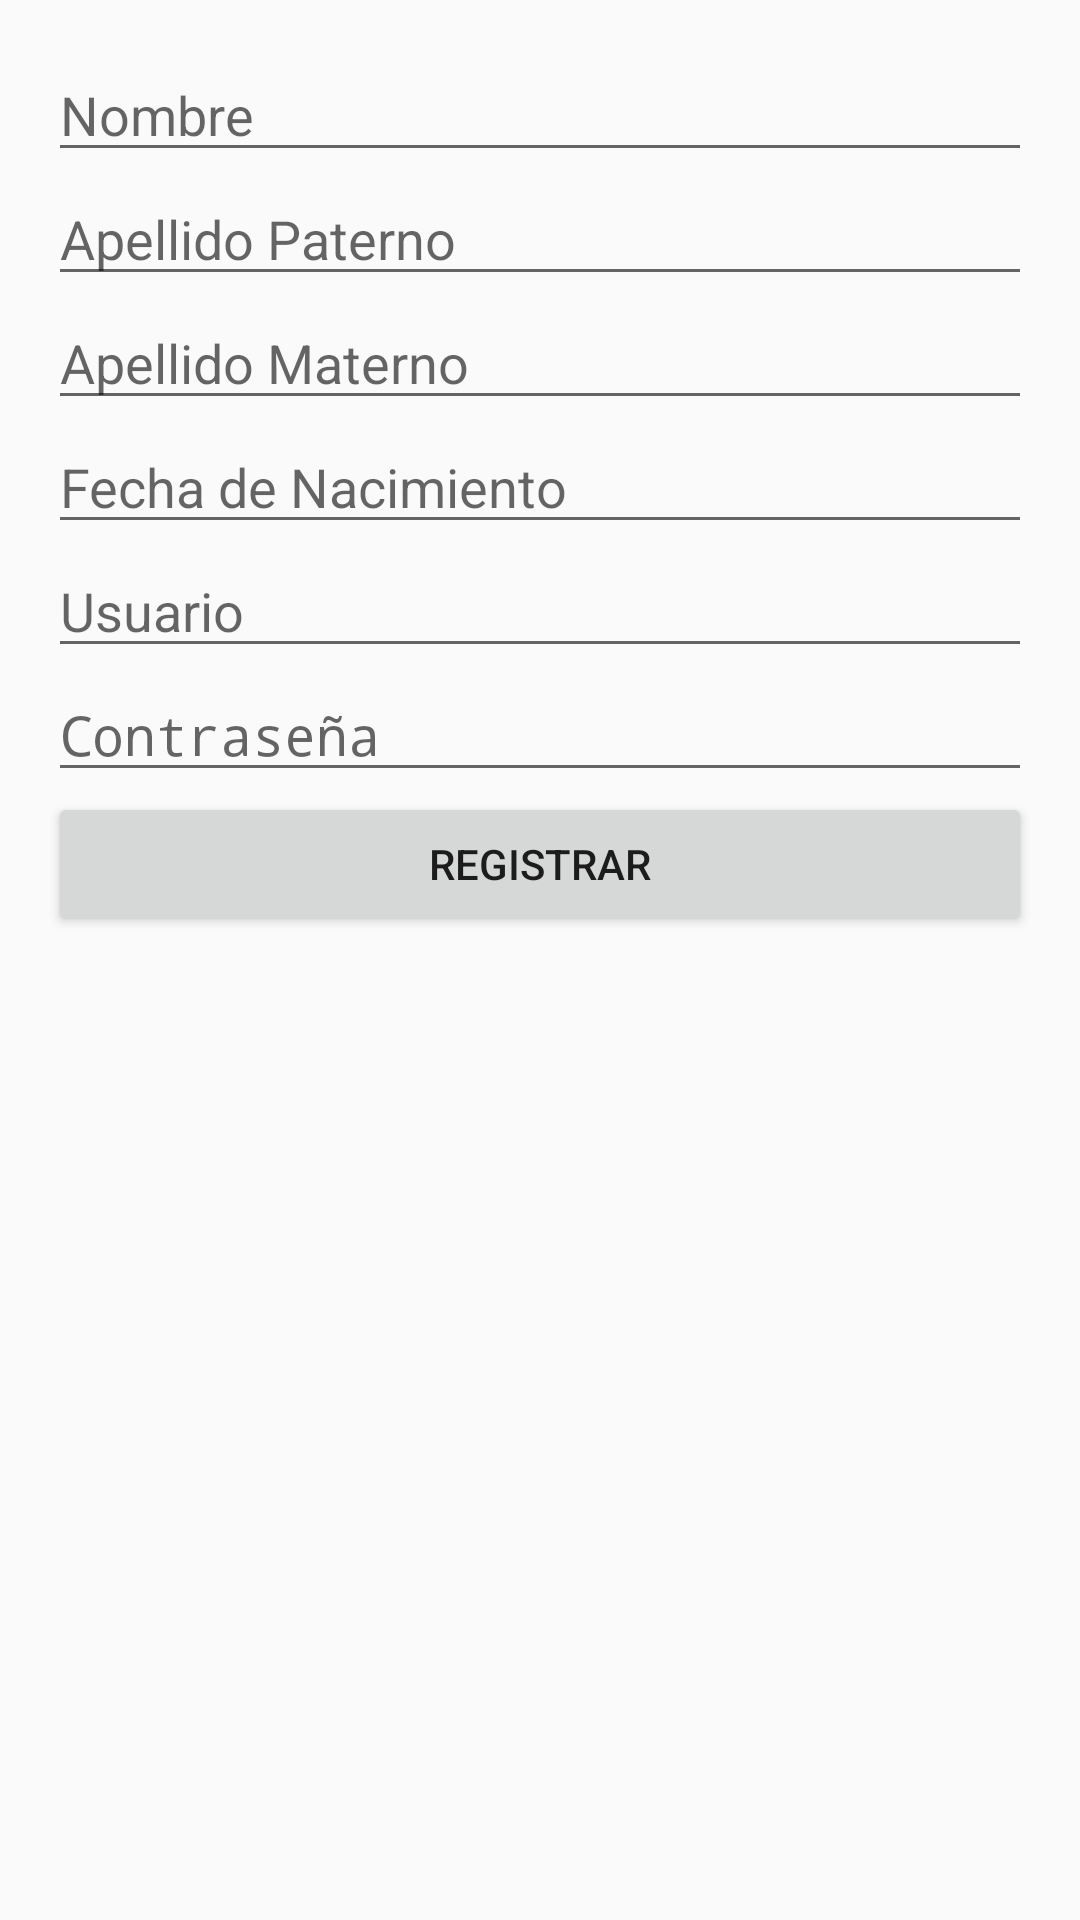

This screen was rendered from an Android layout file. Write that file and the resources it references.
<!-- AndroidManifest.xml: application theme Theme.AppCompat.Light.NoActionBar -->
<!-- res/layout/registro_activity.xml -->
<?xml version="1.0" encoding="utf-8"?>
<LinearLayout xmlns:android="http://schemas.android.com/apk/res/android"
    android:orientation="vertical"
    android:layout_width="match_parent"
    android:layout_height="match_parent"
    android:padding="16dp">

    <EditText
        android:id="@+id/etNombre"
        android:layout_width="match_parent"
        android:layout_height="wrap_content"
        android:hint="Nombre" />

    <EditText
        android:id="@+id/etApellidoPaterno"
        android:layout_width="match_parent"
        android:layout_height="wrap_content"
        android:hint="Apellido Paterno" />

    <EditText
        android:id="@+id/etApellidoMaterno"
        android:layout_width="match_parent"
        android:layout_height="wrap_content"
        android:hint="Apellido Materno" />

    <EditText
        android:id="@+id/etFechaNacimiento"
        android:layout_width="match_parent"
        android:layout_height="wrap_content"
        android:hint="Fecha de Nacimiento"
        android:inputType="date" />

    <EditText
        android:id="@+id/etUsuario"
        android:layout_width="match_parent"
        android:layout_height="wrap_content"
        android:hint="Usuario" />

    <EditText
        android:id="@+id/etContrasena"
        android:layout_width="match_parent"
        android:layout_height="wrap_content"
        android:hint="Contraseña"
        android:inputType="textPassword" />

    <Button
        android:id="@+id/btnRegistrar"
        android:layout_width="match_parent"
        android:layout_height="wrap_content"
        android:text="Registrar" />

</LinearLayout>
<!-- resources referenced by this layout -->
<resources>

</resources>
